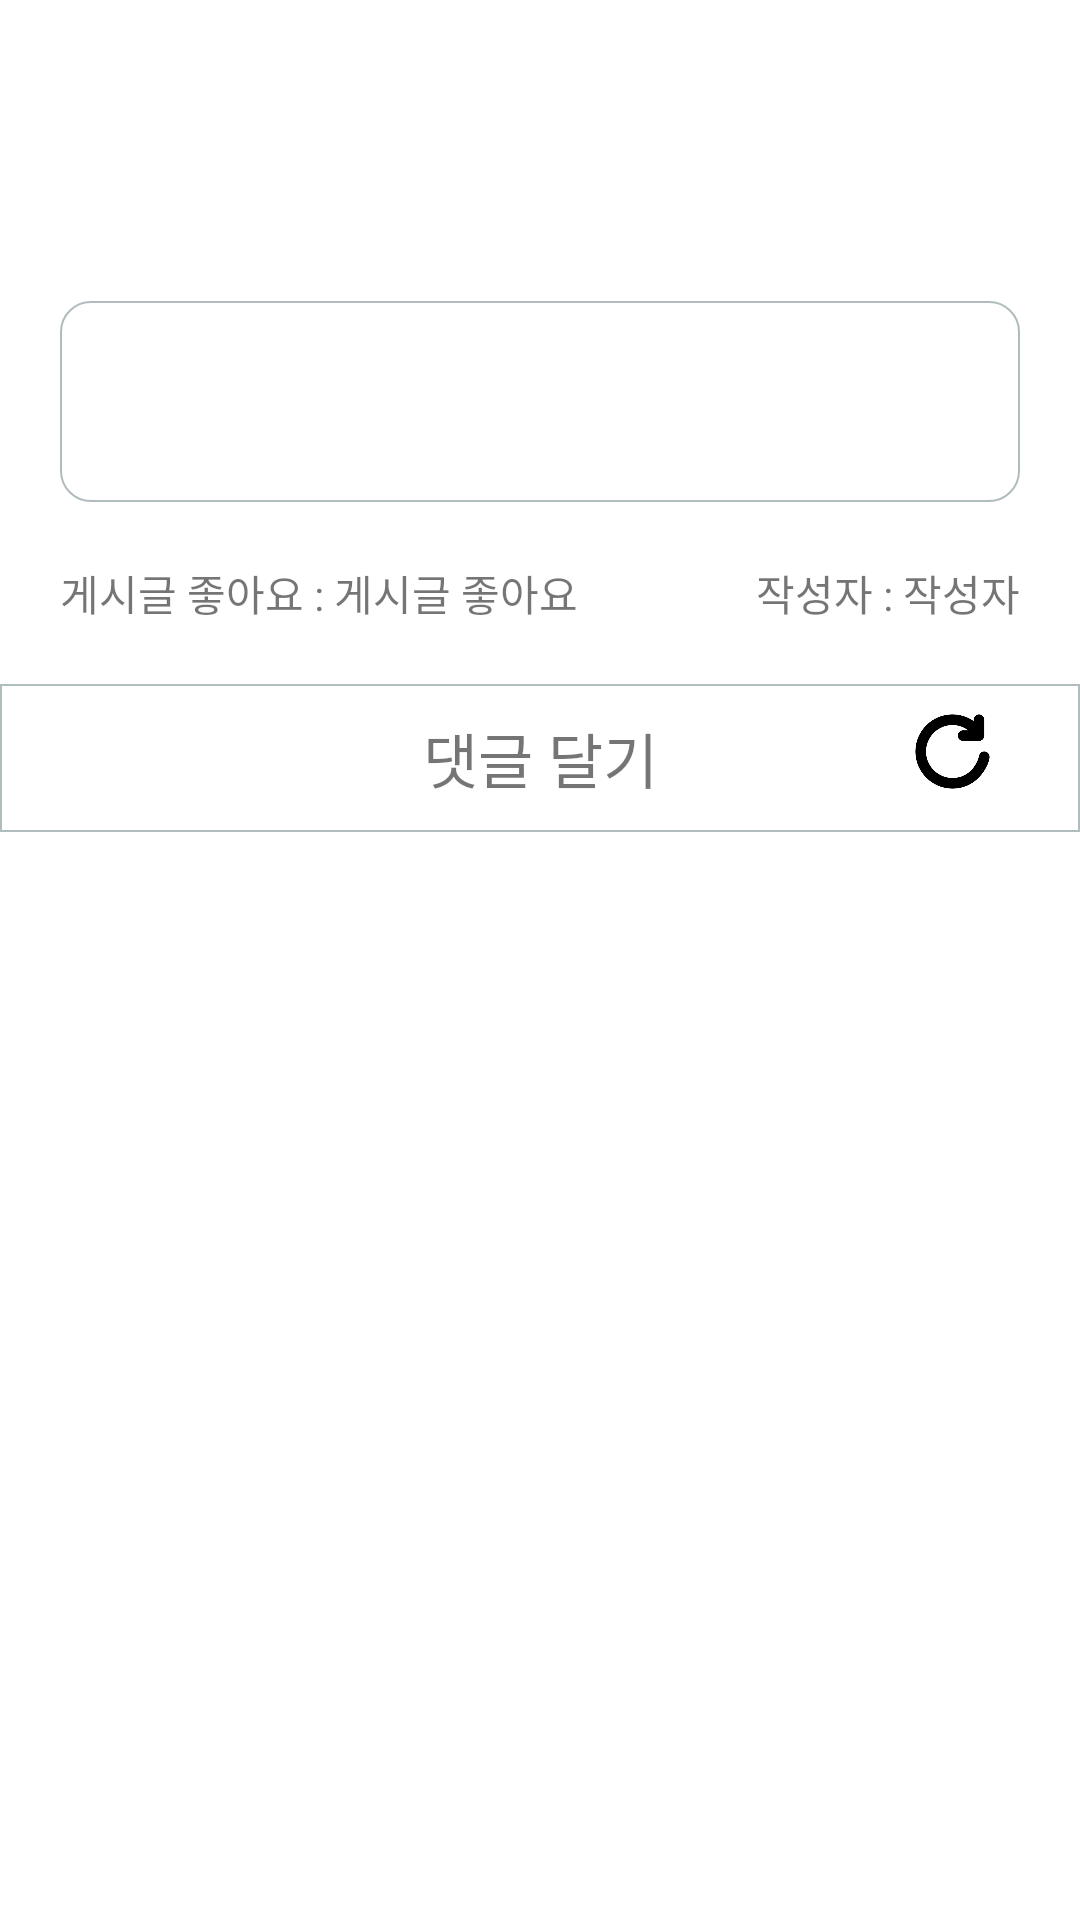

This screen was rendered from an Android layout file. Write that file and the resources it references.
<!-- AndroidManifest.xml: application theme AppTheme -->
<!-- res/layout/listview_header.xml -->
<?xml version="1.0" encoding="utf-8"?>
<LinearLayout xmlns:android="http://schemas.android.com/apk/res/android"
    android:layout_width="match_parent"
    android:layout_height="match_parent"
    xmlns:app="http://schemas.android.com/apk/res-auto"
    android:orientation="vertical">
    <TextView
        android:id="@+id/Title"
        android:layout_width="match_parent"
        android:layout_height="wrap_content"
        android:layout_margin="20dp"
        android:textSize="30dp" />
    <LinearLayout
        android:layout_width="match_parent"
        android:layout_height="wrap_content"
        android:background="@drawable/round_border"
        android:layout_margin="20dp"
        android:orientation="vertical">
        <TextView
            android:id="@+id/Text"
            android:layout_width="match_parent"
            android:layout_height="wrap_content"


            android:padding="10dp"
            android:text=""
            android:textSize="20dp" />
        <ImageView
            android:layout_width="match_parent"
            android:layout_height="match_parent"
            android:adjustViewBounds="true"
            android:layout_gravity="center"
            android:layout_marginBottom="20dp"
            android:id="@+id/imageview"/>
    </LinearLayout>
    <LinearLayout
        android:layout_width="match_parent"
        android:layout_height="wrap_content"
        android:layout_marginLeft="20dp"
        android:layout_marginRight="20dp">
        <TextView
            android:layout_width="wrap_content"
            android:layout_height="wrap_content"
            android:id="@+id/post_like_button"
            android:text="게시글 좋아요 : "/>
        <TextView
            android:layout_width="wrap_content"
            android:layout_height="wrap_content"
            android:id="@+id/post_like"
            android:text="게시글 좋아요"/>
        <View
            android:layout_width="0dp"
            android:layout_height="0dp"
            android:layout_weight="1" />
        <TextView
            android:layout_width="wrap_content"
            android:layout_height="wrap_content"
            android:text="작성자 : "/>
        <TextView
            android:layout_width="wrap_content"
            android:layout_height="wrap_content"
            android:id="@+id/post_writer"
            android:text="작성자"/>
    </LinearLayout>

    <FrameLayout
        android:layout_width="match_parent"
        android:layout_height="wrap_content" >

        <TextView
            android:layout_marginTop="20dp"
            android:id="@+id/replybtn"
            android:layout_width="match_parent"
            android:layout_height="wrap_content"
            android:background="@drawable/edge"
            android:gravity="center"
            android:padding="10dp"
            android:text="댓글 달기"
            android:textSize="20dp" />
        <ImageView
            android:id="@+id/refresh"
            android:layout_width="45dp"
            android:layout_height="45dp"
            android:layout_gravity="right"
            android:layout_marginTop="20dp"
            android:layout_marginRight="20dp"
            app:srcCompat="@drawable/refresh"/>









    </FrameLayout>


</LinearLayout>
<!-- resources referenced by this layout -->
<resources>
  <!-- drawable edge (drawable) -->
  <?xml version="1.0" encoding="utf-8"?>
  <shape xmlns:android="http://schemas.android.com/apk/res/android">
      <solid android:color="#FFFFFF"/>
      <stroke android:width="0.7dip" android:color="#B1BCBE" />
  
      <padding android:left="0dip" android:top="0dip" android:right="0dip" android:bottom="0dip" />
  </shape>
  <!-- drawable nbell: png bitmap (drawable, 7700 bytes) -->
  <!-- drawable refresh: png bitmap (drawable, 8363 bytes) -->
  <!-- drawable round_border (drawable) -->
  <?xml version="1.0" encoding="UTF-8"?>
  <shape xmlns:android="http://schemas.android.com/apk/res/android">
      <solid android:color="#FFFFFF"/>
      <stroke android:width="0.7dip" android:color="#B1BCBE" />
      <corners android:radius="10dip"/>
      <padding android:left="0dip" android:top="0dip" android:right="0dip" android:bottom="0dip" />
  </shape>
  <style name="AppTheme" parent="Theme.MaterialComponents.Light.NoActionBar">
          
          <item name="colorPrimary">#78C3FF</item>
          <item name="colorPrimaryDark">#78C3FF</item>
          <item name="colorAccent">#29BCFF</item>
      </style>
</resources>
